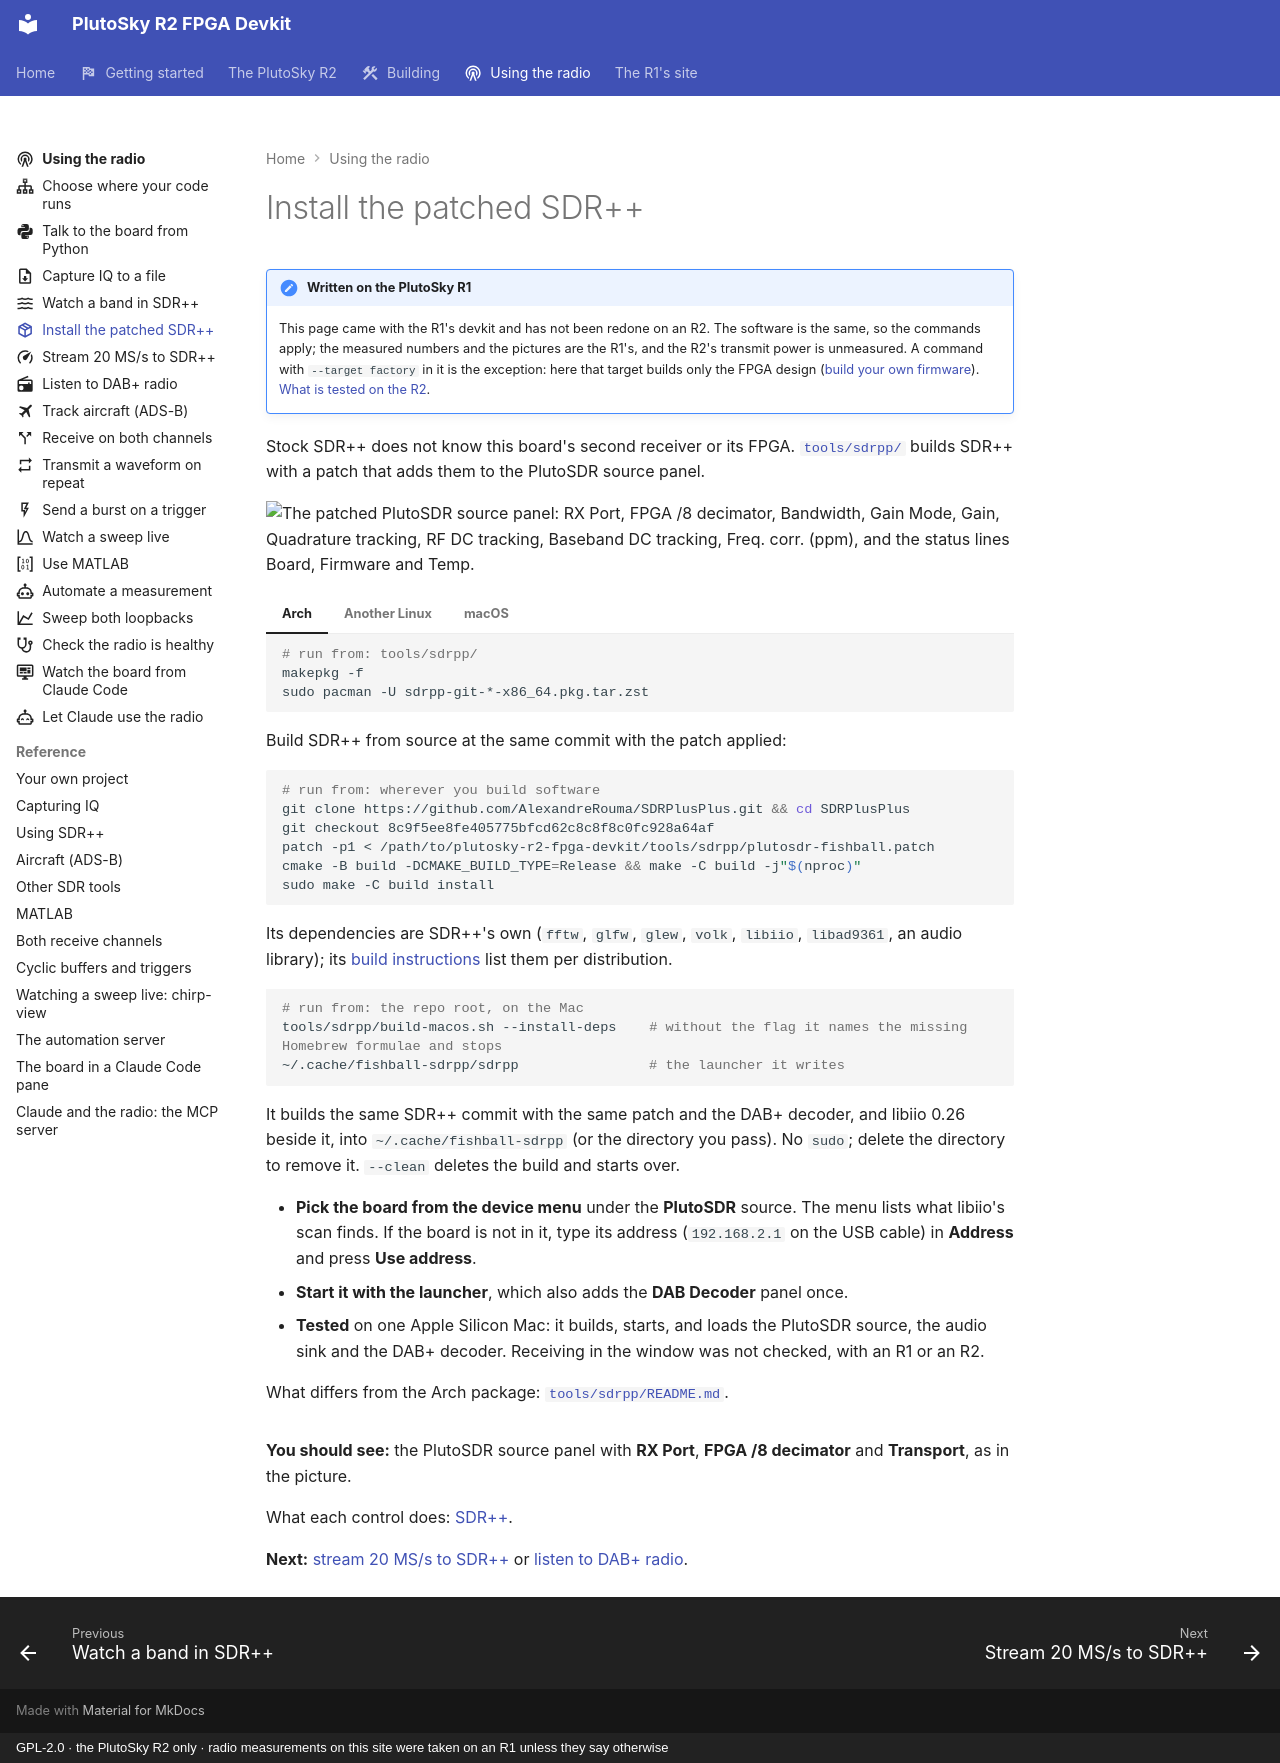

repository: matsvandamme/plutosky-r2-fpga-devkit · page: radio/install-patched-sdrpp/index.html · generator: mkdocs · copyright: GPL-2.0 · the PlutoSky R2 only · radio measurements on this site were taken on an R1 unless they say otherwise

---
icon: material/package-variant-closed
description: The SDR++ build that knows this board's second receiver, its FPGA decimator and the Fast TCP transport.
---

# Install the patched SDR++

!!! note "Written on the PlutoSky R1"
    This page came with the R1's devkit and has not been redone on an R2. The
    software is the same, so the commands apply; the measured numbers and the
    pictures are the R1's, and the R2's transmit power is unmeasured. A command with
    `--target factory` in it is the exception: here that target builds only
    the FPGA design ([build your own firmware](../build/index.md)).
    [What is tested on the R2](../plutosky-r2.md#what-is-tested-and-what-is-not).

Stock SDR++ does not know this board's second receiver or its FPGA.
[`tools/sdrpp/`](../../tools/sdrpp/README.md) builds SDR++ with a patch that
adds them to the PlutoSDR source panel.

![The patched PlutoSDR source panel: RX Port, FPGA /8 decimator, Bandwidth, Gain Mode, Gain, Quadrature tracking, RF DC tracking, Baseband DC tracking, Freq. corr. (ppm), and the status lines Board, Firmware and Temp.](../img/sdrpp-source-panel.png){ width="340" }

=== "Arch"

    ```bash
    # run from: tools/sdrpp/
    makepkg -f
    sudo pacman -U sdrpp-git-*-x86_64.pkg.tar.zst
    ```

=== "Another Linux"

    Build SDR++ from source at the same commit with the patch applied:

    ```bash
    # run from: wherever you build software
    git clone https://github.com/AlexandreRouma/SDRPlusPlus.git && cd SDRPlusPlus
    git checkout 8c9f5ee8fe405775bfcd62c8c8f8c0fc928a64af
    patch -p1 < /path/to/plutosky-r2-fpga-devkit/tools/sdrpp/plutosdr-fishball.patch
    cmake -B build -DCMAKE_BUILD_TYPE=Release && make -C build -j"$(nproc)"
    sudo make -C build install
    ```

    Its dependencies are SDR++'s own (`fftw`, `glfw`, `glew`, `volk`, `libiio`,
    `libad9361`, an audio library); its
    [build instructions](https://github.com/AlexandreRouma/SDRPlusPlus#building-on-linux--bsd)
    list them per distribution.

=== "macOS"

    ```bash
    # run from: the repo root, on the Mac
    tools/sdrpp/build-macos.sh --install-deps    # without the flag it names the missing Homebrew formulae and stops
    ~/.cache/fishball-sdrpp/sdrpp                # the launcher it writes
    ```

    It builds the same SDR++ commit with the same patch and the DAB+ decoder,
    and libiio 0.26 beside it, into `~/.cache/fishball-sdrpp` (or the
    directory you pass). No `sudo`; delete the directory to remove it.
    `--clean` deletes the build and starts over.

    - **Pick the board from the device menu** under the **PlutoSDR** source.
      The menu lists what libiio's scan finds. If the board is not in it,
      type its address (`192.168.2.1` on the USB cable) in **Address** and
      press **Use address**.
    - **Start it with the launcher**, which also adds the **DAB Decoder**
      panel once.
    - **Tested** on one Apple Silicon Mac: it builds, starts, and loads the
      PlutoSDR source, the audio sink and the DAB+ decoder. Receiving in the
      window was not checked, with an R1 or an R2.

    What differs from the Arch package:
    [`tools/sdrpp/README.md`](../../tools/sdrpp/README.md#macos).

**You should see:** the PlutoSDR source panel with **RX Port**, **FPGA /8
decimator** and **Transport**, as in the picture.

What each control does: [SDR++](../sdrpp.md#this-boards-controls-the-patched-sdr).

**Next:** [stream 20 MS/s to SDR++](stream-20-msps.md) or
[listen to DAB+ radio](listen-to-dab.md).
